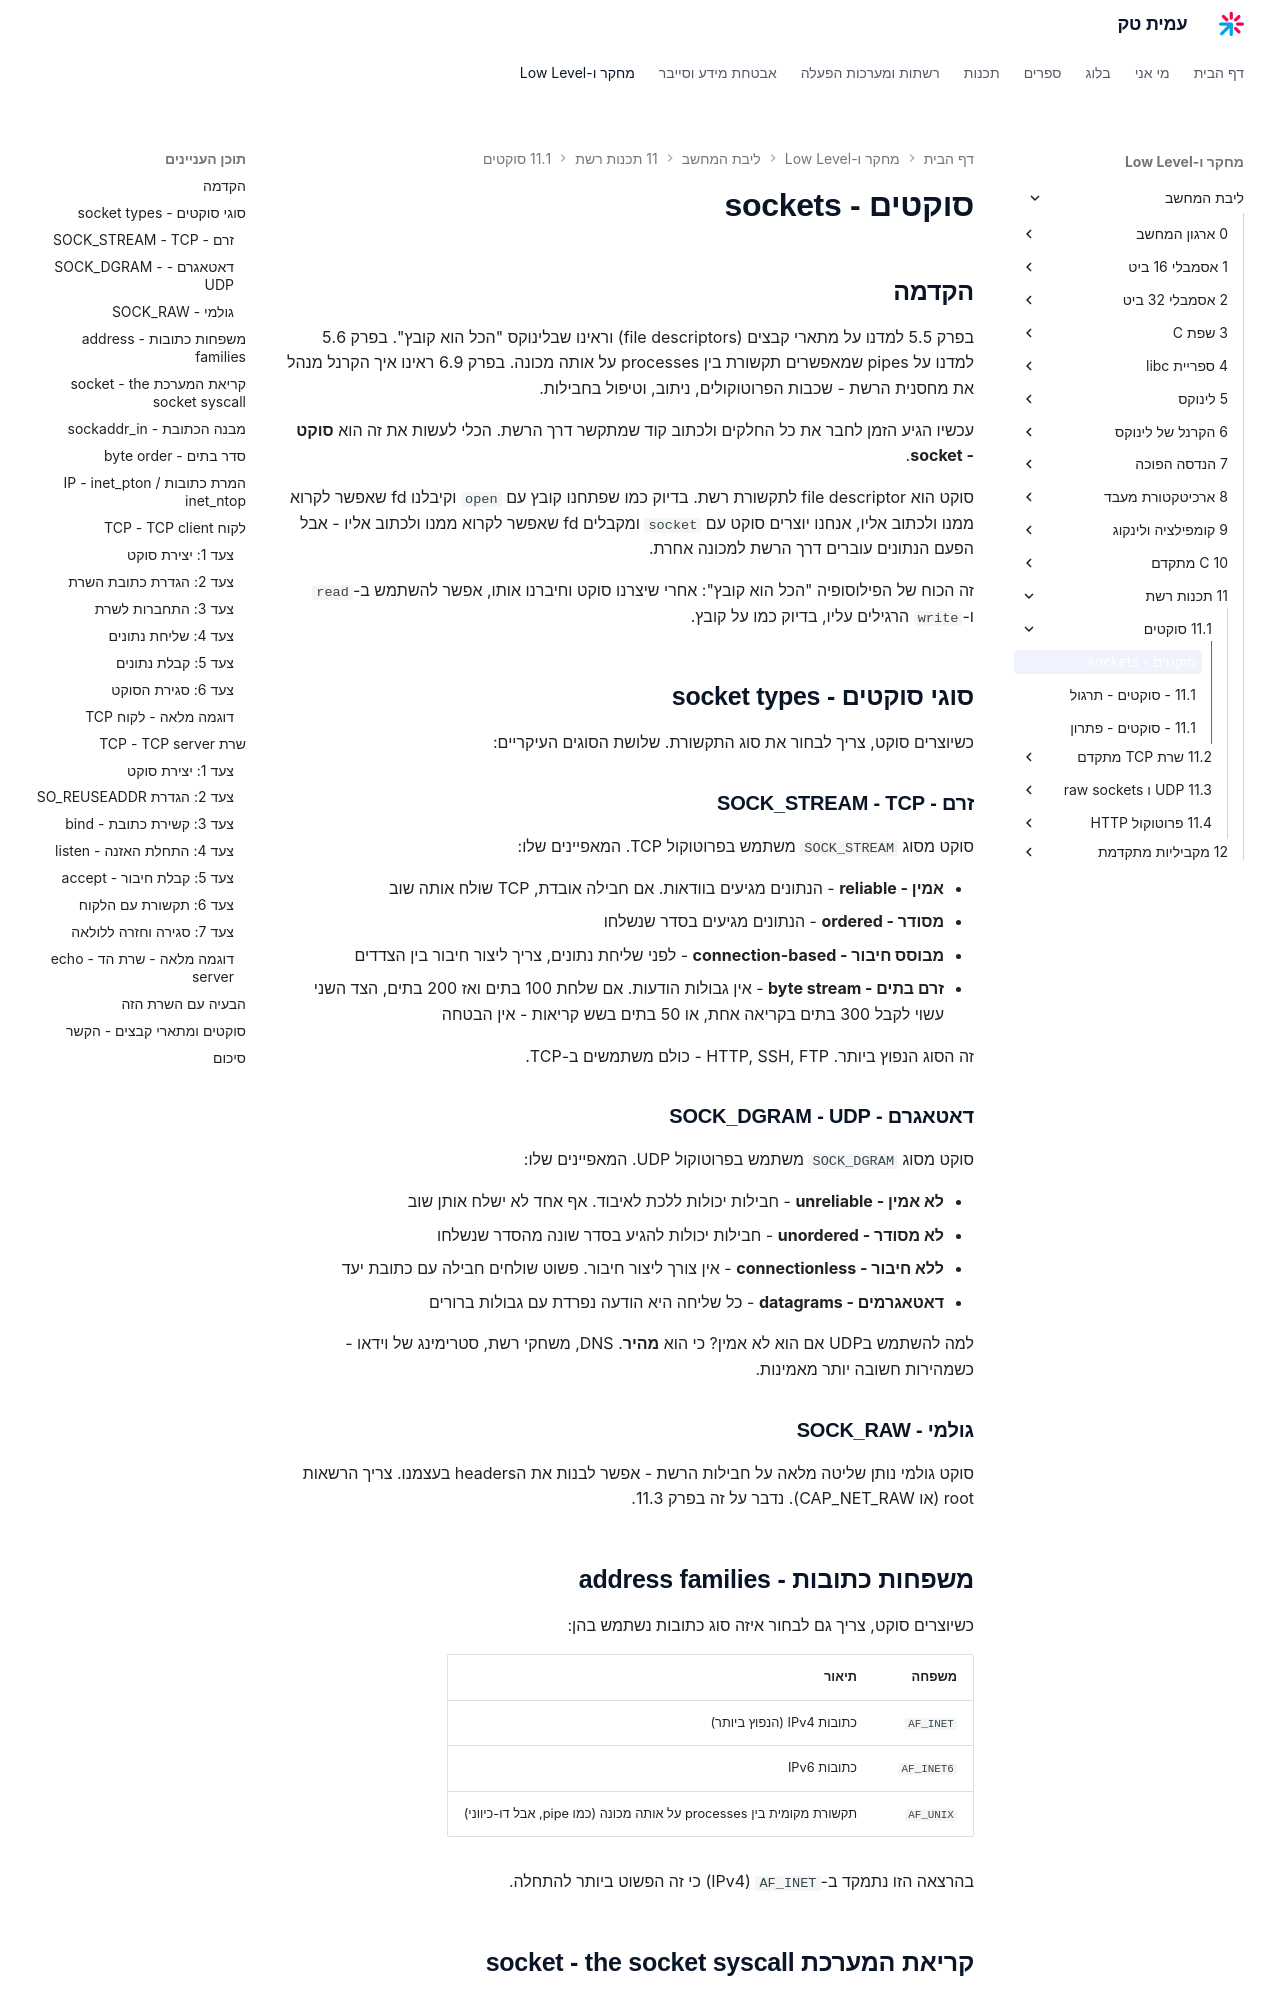

repository: AmitPinchasi/amittech · page: ליבת-המחשב/11 - תכנות רשת/11.1 - סוקטים/11.1 - סוקטים - הרצאה/index.html · generator: mkdocs

# סוקטים - sockets

## הקדמה

בפרק 5.5 למדנו על מתארי קבצים (file descriptors) וראינו שבלינוקס "הכל הוא קובץ". בפרק 5.6 למדנו על pipes שמאפשרים תקשורת בין processes על אותה מכונה. בפרק 6.9 ראינו איך הקרנל מנהל את מחסנית הרשת - שכבות הפרוטוקולים, ניתוב, וטיפול בחבילות.

עכשיו הגיע הזמן לחבר את כל החלקים ולכתוב קוד שמתקשר דרך הרשת. הכלי לעשות את זה הוא **סוקט - socket**.

סוקט הוא file descriptor לתקשורת רשת. בדיוק כמו שפתחנו קובץ עם `open` וקיבלנו fd שאפשר לקרוא ממנו ולכתוב אליו, אנחנו יוצרים סוקט עם `socket` ומקבלים fd שאפשר לקרוא ממנו ולכתוב אליו - אבל הפעם הנתונים עוברים דרך הרשת למכונה אחרת.

זה הכוח של הפילוסופיה "הכל הוא קובץ": אחרי שיצרנו סוקט וחיברנו אותו, אפשר להשתמש ב-`read` ו-`write` הרגילים עליו, בדיוק כמו על קובץ.

## סוגי סוקטים - socket types

כשיוצרים סוקט, צריך לבחור את סוג התקשורת. שלושת הסוגים העיקריים:

### זרם - SOCK_STREAM - TCP

סוקט מסוג `SOCK_STREAM` משתמש בפרוטוקול TCP. המאפיינים שלו:

- **אמין - reliable** - הנתונים מגיעים בוודאות. אם חבילה אובדת, TCP שולח אותה שוב
- **מסודר - ordered** - הנתונים מגיעים בסדר שנשלחו
- **מבוסס חיבור - connection-based** - לפני שליחת נתונים, צריך ליצור חיבור בין הצדדים
- **זרם בתים - byte stream** - אין גבולות הודעות. אם שלחת 100 בתים ואז 200 בתים, הצד השני עשוי לקבל 300 בתים בקריאה אחת, או 50 בתים בשש קריאות - אין הבטחה

זה הסוג הנפוץ ביותר. HTTP, SSH, FTP - כולם משתמשים ב-TCP.

### דאטאגרם - SOCK_DGRAM - UDP

סוקט מסוג `SOCK_DGRAM` משתמש בפרוטוקול UDP. המאפיינים שלו:

- **לא אמין - unreliable** - חבילות יכולות ללכת לאיבוד. אף אחד לא ישלח אותן שוב
- **לא מסודר - unordered** - חבילות יכולות להגיע בסדר שונה מהסדר שנשלחו
- **ללא חיבור - connectionless** - אין צורך ליצור חיבור. פשוט שולחים חבילה עם כתובת יעד
- **דאטאגרמים - datagrams** - כל שליחה היא הודעה נפרדת עם גבולות ברורים

למה להשתמש בUDP אם הוא לא אמין? כי הוא **מהיר**. DNS, משחקי רשת, סטרימינג של וידאו - כשמהירות חשובה יותר מאמינות.

### גולמי - SOCK_RAW

סוקט גולמי נותן שליטה מלאה על חבילות הרשת - אפשר לבנות את הheaders בעצמנו. צריך הרשאות root (או CAP_NET_RAW). נדבר על זה בפרק 11.3.

## משפחות כתובות - address families

כשיוצרים סוקט, צריך גם לבחור איזה סוג כתובות נשתמש בהן:

| משפחה | תיאור |
|--------|---------|
| `AF_INET` | כתובות IPv4 (הנפוץ ביותר) |
| `AF_INET6` | כתובות IPv6 |
| `AF_UNIX` | תקשורת מקומית בין processes על אותה מכונה (כמו pipe, אבל דו-כיווני) |

בהרצאה הזו נתמקד ב-`AF_INET` (IPv4) כי זה הפשוט ביותר להתחלה.
